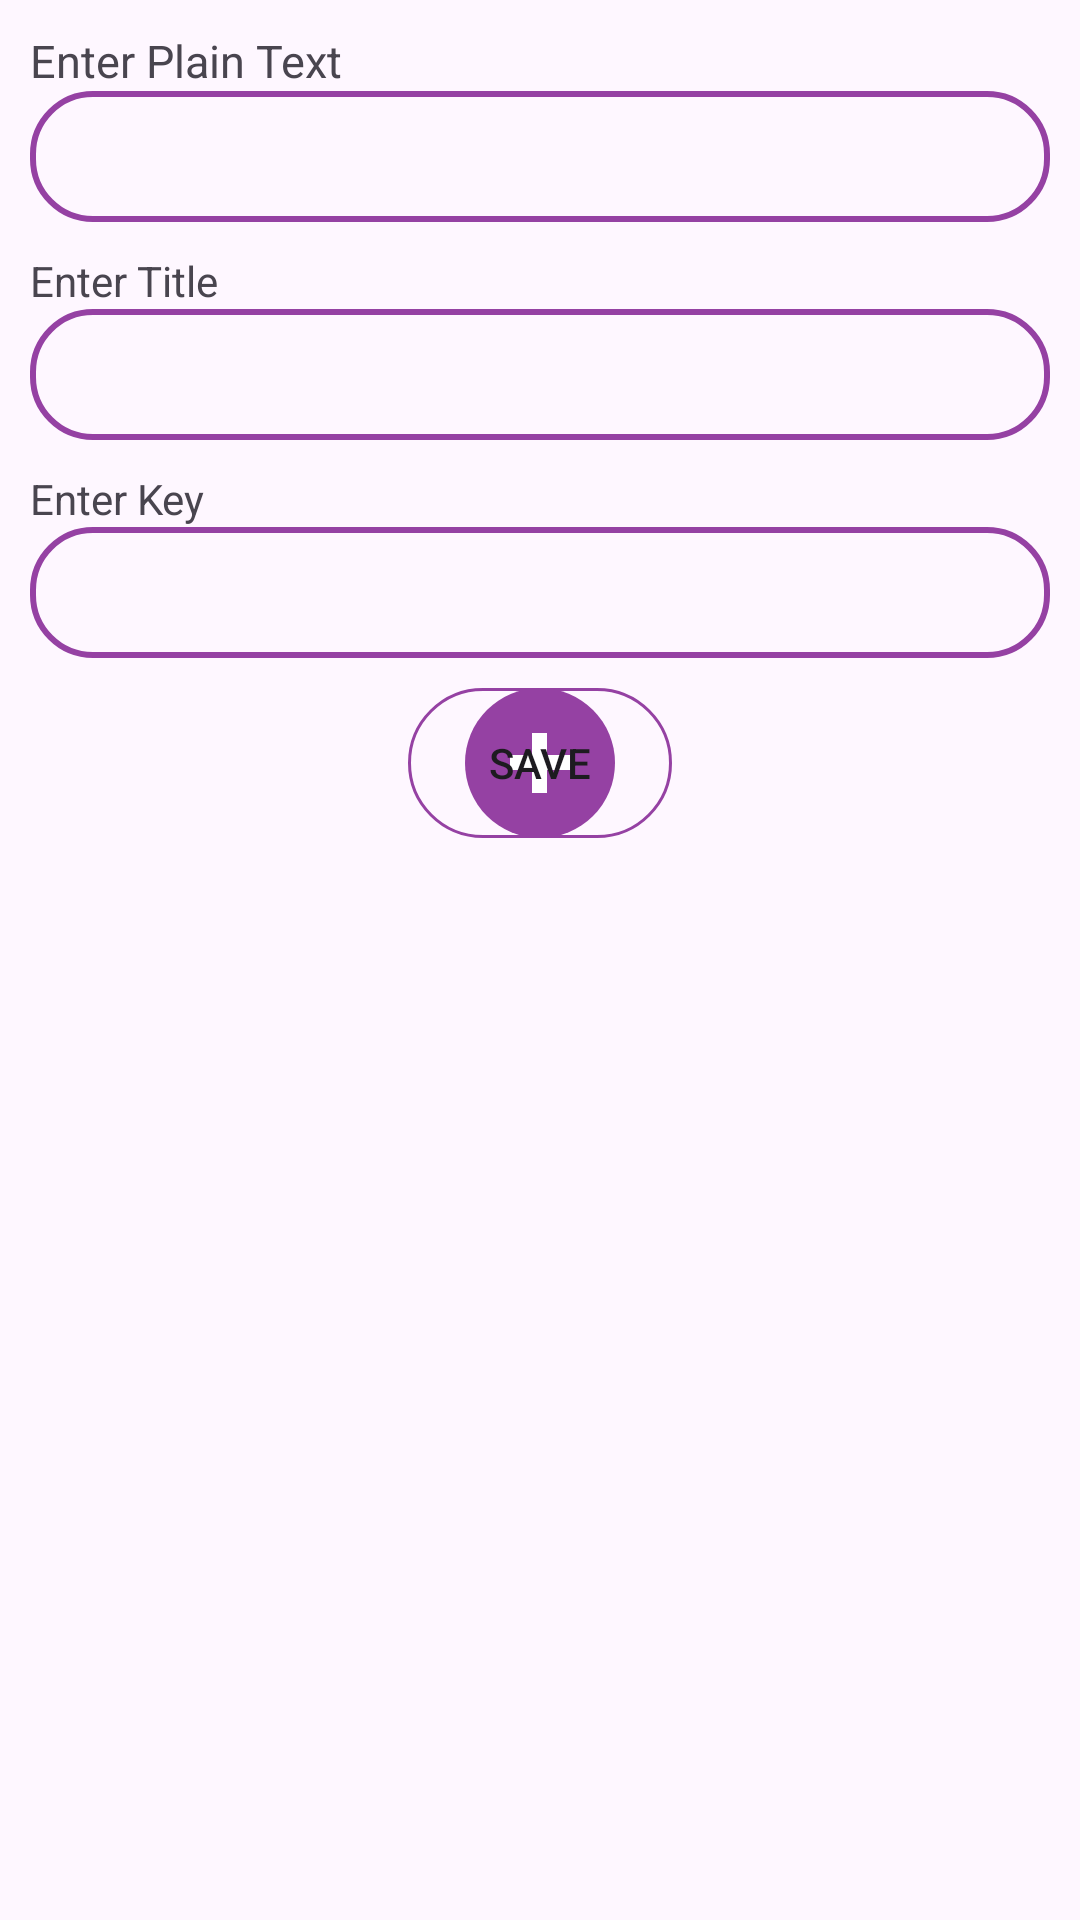

Android layout source for this screen:
<!-- AndroidManifest.xml: application theme Theme.AndroidDES -->
<!-- res/layout/input_dialogue.xml -->
<?xml version="1.0" encoding="utf-8"?>
<FrameLayout xmlns:android="http://schemas.android.com/apk/res/android"
    android:layout_width="match_parent"
    android:layout_height="match_parent">

    <LinearLayout
        android:padding="10dp"
        android:layout_width="match_parent"
        android:layout_height="match_parent"
        android:orientation="vertical">

        <TextView
            android:layout_width="match_parent"
            android:layout_height="wrap_content"
            android:text="Enter Plain Text"
            android:textSize="15sp"/>

        <EditText
            android:layout_width="match_parent"
            android:layout_height="wrap_content"
            android:background="@drawable/edit_text_bg"
            android:padding="5dp"
            android:textSize="25sp"
            android:id="@+id/text_plain"/>

        <FrameLayout
            android:layout_width="match_parent"
            android:layout_height="10dp"/>

        <TextView
            android:layout_width="match_parent"
            android:layout_height="wrap_content"
            android:text="Enter Title"/>

        <EditText
            android:layout_width="match_parent"
            android:layout_height="wrap_content"
            android:padding="5dp"
            android:textSize="25sp"
            android:id="@+id/title"
            android:background="@drawable/edit_text_bg"/>

        <FrameLayout
            android:layout_width="match_parent"
            android:layout_height="10dp"/>

        <TextView
            android:layout_width="match_parent"
            android:layout_height="wrap_content"
            android:text="Enter Key"/>

        <EditText
            android:layout_width="match_parent"
            android:layout_height="wrap_content"
            android:padding="5dp"
            android:textSize="25sp"
            android:id="@+id/keytext"
            android:background="@drawable/edit_text_bg"/>

        <FrameLayout
            android:layout_width="match_parent"
            android:layout_height="10dp"/>

        <Button
            android:layout_width="wrap_content"
            android:layout_height="wrap_content"
            android:padding="5dp"
            android:text="Save"
            android:background="@drawable/floatbutton"
            android:layout_gravity="center"
            android:id="@+id/save"/>

    </LinearLayout>

</FrameLayout>
<!-- resources referenced by this layout -->
<resources>
  <!-- drawable edit_text_bg (drawable) -->
  <?xml version="1.0" encoding="utf-8"?>
  <shape xmlns:android="http://schemas.android.com/apk/res/android">
      <corners android:radius="20dp"/>
      <stroke android:color="#9541A3" android:width="2dp"/>
      <solid android:color="#00FFFFFF"/>
  </shape>
  <!-- drawable floatbutton (drawable) -->
  <?xml version="1.0" encoding="utf-8"?>
  <layer-list xmlns:android="http://schemas.android.com/apk/res/android">
      <item>
          <shape>
              <corners android:radius="50dp"/>
              <size android:width="50dp" android:height="50dp"/>
              <stroke android:color="#9541A3" android:width="1dp"/>
          </shape>
      </item>
      <item android:gravity="center">
          <shape>
              <size android:width="50dp" android:height="50dp"/>
              <solid android:color="#9541A3"/>
              <corners android:radius="100dp"/>
          </shape>
      </item>
      <item android:gravity="center">
          <shape>
              <size android:width="5dp" android:height="20dp"/>
              <solid android:color="#FFFFFF"/>
          </shape>
      </item>
      <item android:gravity="center">
          <shape>
              <size android:width="20dp" android:height="5dp"/>
              <solid android:color="#FFFFFF"/>
          </shape>
      </item>
  </layer-list>
  <style name="Theme.AndroidDES" parent="Base.Theme.AndroidDES" />
  <style name="Base.Theme.AndroidDES" parent="Theme.Material3.DayNight.NoActionBar">
          
          
      </style>
</resources>
